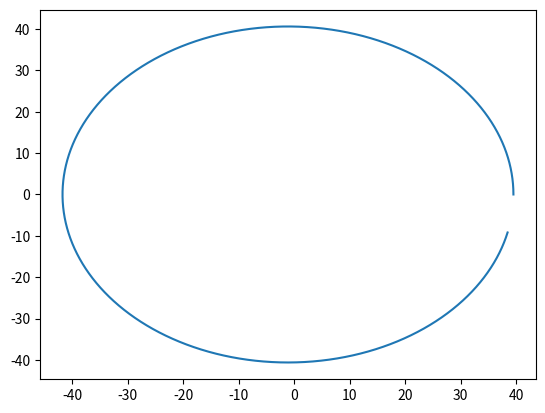

Generate this figure with matplotlib:
#!/usr/bin/env python
# coding: utf-8

# In[19]:


import numpy as np
import matplotlib.pyplot as plt
get_ipython().run_line_magic('matplotlib', 'inline')

pi = np.pi

#inital conditions
x=1
y=0
vx=0
vy=2*pi
t=0
dt=0.001

x_array=[]
y_array=[]
vx_array=[]
vy_array=[]
t_array=[]

while t<1:
    r=np.sqrt(x**2+y**2)
    vx = vx - ((4*pi**2*x)/r**3)*dt
    x = x + vx*dt
    vy = vy - ((4*pi**2*y)/r**3)*dt
    y = y + vy*dt
    t=t+dt
    x_array.append(x)
    y_array.append(y)
    vx_array.append(vx)
    vy_array.append(vy)
    t_array.append(t)

#plt.title('Orbit')
#plt.xlabel('Astronomical Units in X')
#plt.ylabel('Astronomical Units in Y')
#plt.plot(x_array,y_array)
#plt.show()
#plt.title('Velocity in Vx')
#plt.xlabel('time in years')
#plt.ylabel('vx in AU/y')
#plt.plot(t_array,vx_array)
#plt.show()
#plt.title('Velocity in Vy')
#plt.xlabel('time in years')
#plt.ylabel('vy in AU/y')
#plt.plot(t_array,vy_array)
#plt.show()

#We'll make use of Tkinter to animate this later




#Maybe I should make a list with (x,y,vx,vy,and vel) and call this list in the function
def PLANET(x,y,vx,vy):
    t=0
    dt=0.001
    xlist = []
    ylist = []
    while t<250:
        r=np.sqrt(x**2+y**2)
        vx = vx - ((4*pi**2*x)/r**3)*dt
        x = x + vx*dt
        xlist.append(x)
        vy = vy - ((4*pi**2*y)/r**3)*dt
        y = y + vy*dt
        ylist.append(y)
        t=t+dt
    return xlist,ylist

ps = []
#ps.append([x,y,vx,vy])
orbit = []
ps.append([0.39,0,0,10.210])     #Mercurey .24 years #vy = (x*2*pi)/period roughly
ps.append([0.723,0,0,7.447])    #Venus .61 years
ps.append([1,0,0,6.283])       #Earth 1 year
ps.append([1.524,0,0,4.787])    #Mars 2 years
ps.append([5.203,0,0,2.775])  #Jupiter 12 years
ps.append([9.539,0,0,2.166])    #Saturn 29 years
ps.append([19.18,0,0,1.421])    #Uranus 84 years
ps.append([30.06,0,0,1.156])    #Neptune 163 years
ps.append([39.53,0,0,1.013])    #Pluto 248 years
for i in range(9):
    orbit.append(PLANET(ps[i][0], ps[i][1], ps[i][2], ps[i][3]))

plt.plot(orbit[8][0],orbit[8][1])


# In[ ]:




